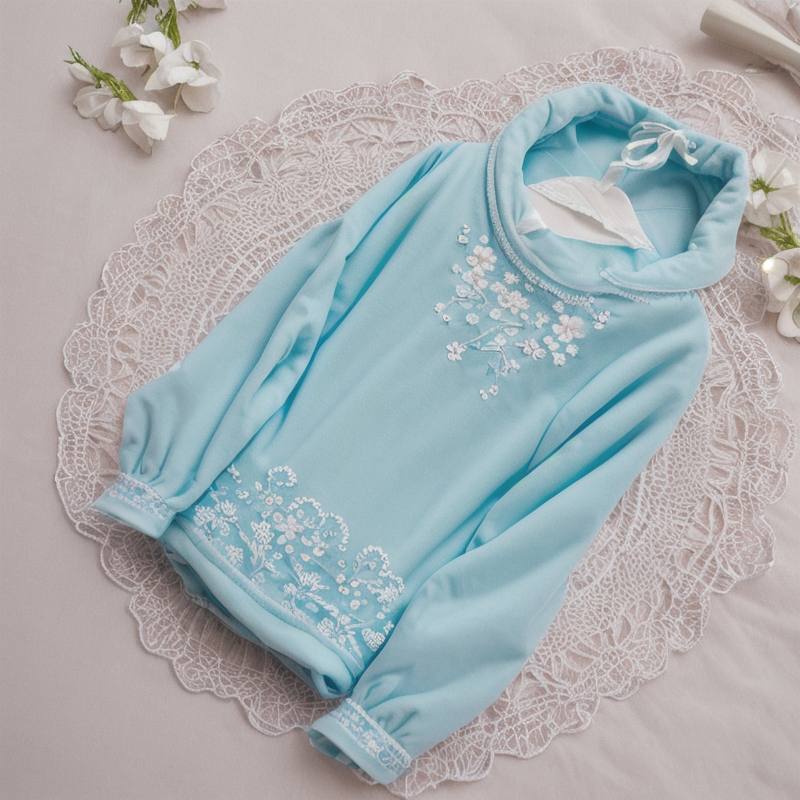
Generation parameters embedded in this image by AUTOMATIC1111 Stable Diffusion web UI or a fork of it (Forge, ...) (PNG 'parameters' text chunk):
An artistic illustration of a soft cotton onesie in pastel blue with delicate lace trim and tiny embroidered flowers.

Negative prompt: person,limbs,face,legs,arms,[redacted], woman,man
Steps: 20, Sampler: DPM++ 2M, Schedule type: Karras, CFG scale: 7, Seed: 3160377690, Size: 800x800, Model hash: fa02660bbf, Model: pornvision_final, Version: v1.9.4